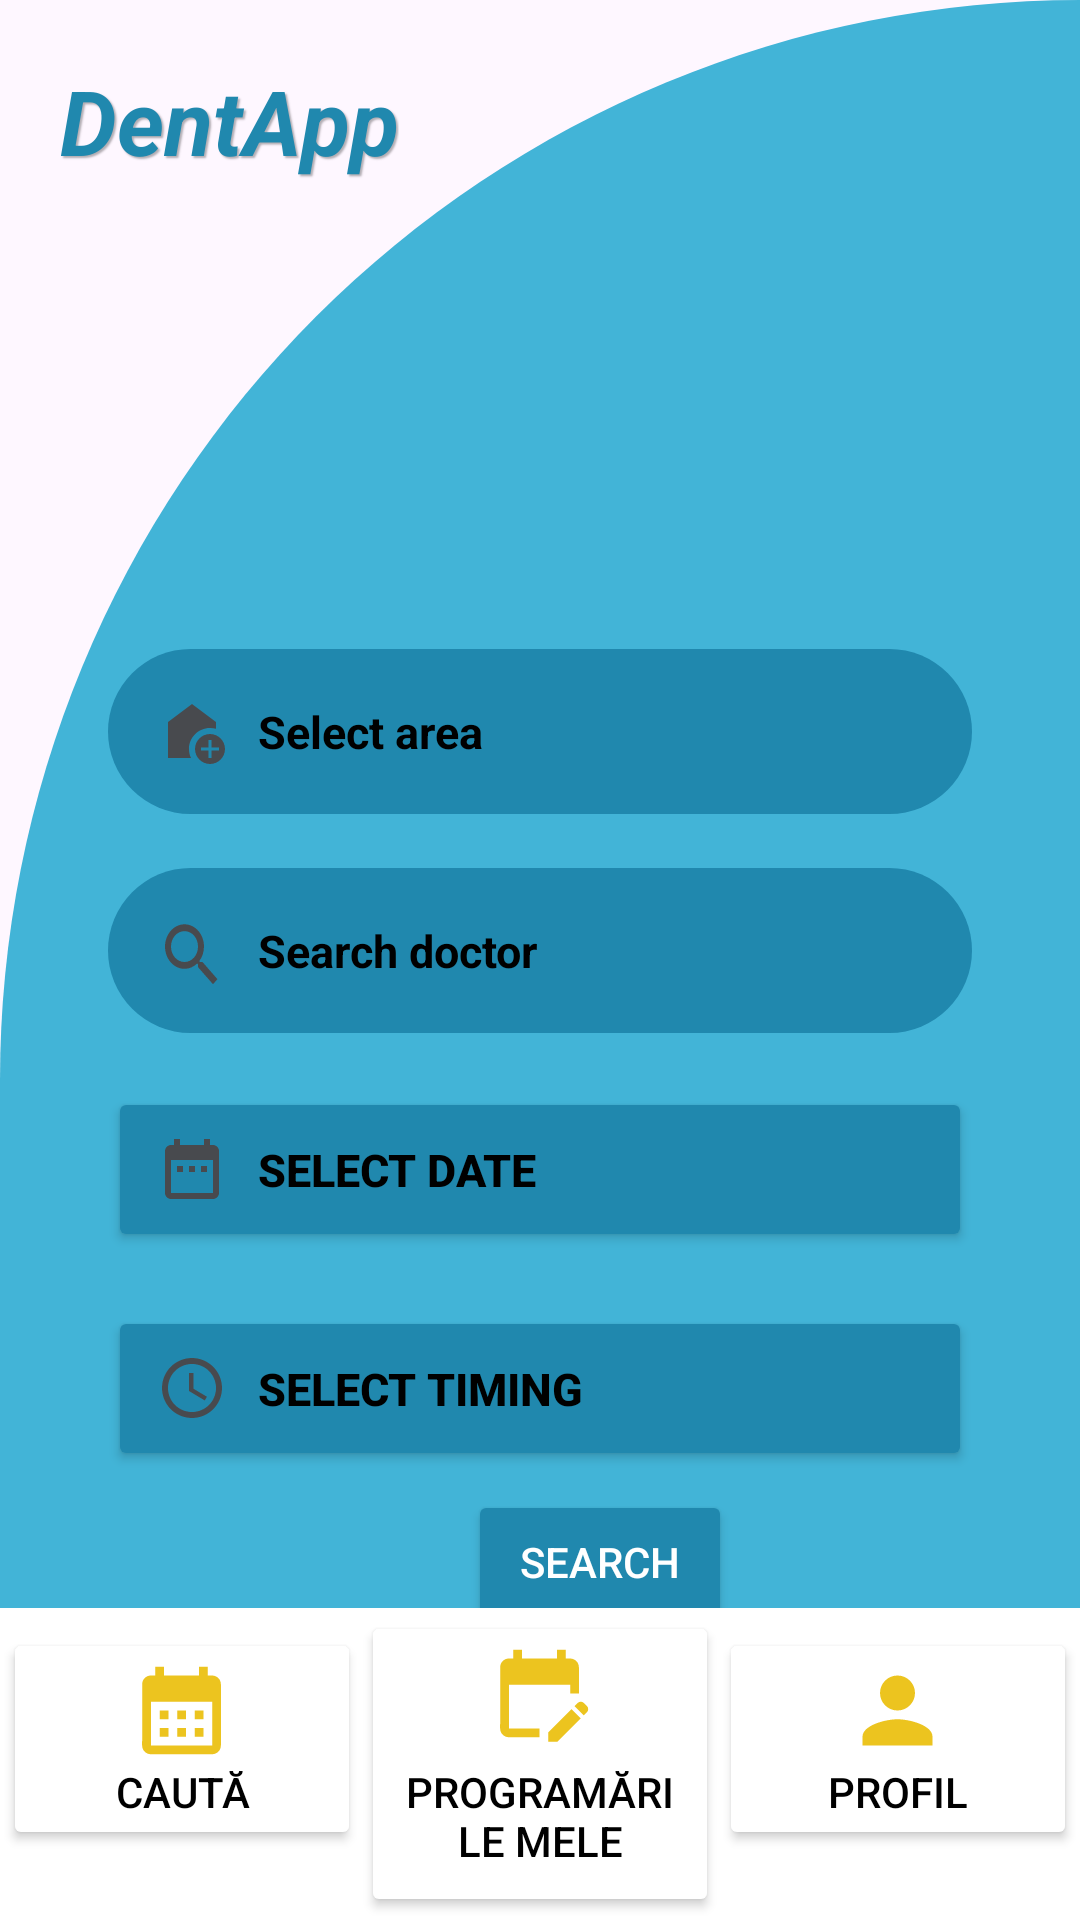

Write the Android layout XML for this screen, with the resource values it uses.
<!-- AndroidManifest.xml: application theme Theme.DentaApp -->
<!-- res/layout/activity_home.xml -->
<?xml version="1.0" encoding="utf-8"?>
<RelativeLayout xmlns:android="http://schemas.android.com/apk/res/android"
    xmlns:app="http://schemas.android.com/apk/res-auto"
    xmlns:tools="http://schemas.android.com/tools"
    android:layout_width="match_parent"
    android:layout_height="match_parent"
    tools:context=".HomeActivity"
    android:background="@drawable/background_home">

    <TextView
        android:id="@+id/nameLogo"
        android:layout_width="wrap_content"
        android:layout_height="wrap_content"
        android:layout_marginStart="20dp"
        android:layout_marginTop="20dp"
        android:layout_marginEnd="20dp"
        android:shadowColor="#4D000000"
        android:shadowDx="2"
        android:shadowDy="2"
        android:shadowRadius="1"
        android:textStyle="bold|italic"
        android:layout_marginBottom="20dp"
        android:text="DentApp"
        android:textColor="#2088AE"
        android:textSize="30sp"
         />

    <GridLayout
        android:layout_width="match_parent"
        android:layout_height="match_parent"
        android:layout_below="@+id/nameLogo"
        android:layout_marginStart="20dp"
        android:layout_marginTop="20dp"
        android:layout_marginEnd="20dp"
        android:layout_marginBottom="20dp"
        android:columnCount="3"
        android:rowCount="3">



        <RelativeLayout
            android:layout_width="match_parent"
            android:layout_height="match_parent"
            android:layout_row="0"
            android:layout_column="0"
            android:padding="16dp">
            <AutoCompleteTextView
                android:id="@+id/SelectArea"
                android:layout_width="342dp"
                android:layout_height="55dp"
                android:layout_marginTop="100dp"
                android:layout_marginBottom="8dp"
                android:background="@drawable/rounded_spinner_background"
                android:drawableLeft="@drawable/baseline_add_home_24"
                android:drawablePadding="10dp"
                android:paddingLeft="16dp"
                android:textStyle="bold"
                android:hint="Select area"
                android:inputType="text"
                android:textSize="15dp"
                android:textColorHint="@color/black"
                />



            <AutoCompleteTextView
                android:id="@+id/editTextSearchDoctor"
                android:layout_width="match_parent"
                android:layout_height="55dp"
                android:layout_below="@id/SelectArea"
                android:layout_marginTop="10dp"
                android:layout_marginBottom="8dp"
                android:background="@drawable/rounded_spinner_background"
                android:drawableLeft="@drawable/baseline_search_24"
                android:drawablePadding="10dp"
                android:paddingLeft="16dp"
                android:textStyle="bold"
                android:hint="Search doctor"
                android:textColorHint="@color/black"
                android:textSize="15dp"
                />

            <Button
                android:id="@+id/buttonSelectDate"
                android:layout_width="match_parent"
                android:layout_height="55dp"
                android:layout_below="@id/editTextSearchDoctor"
                android:layout_marginTop="10dp"
                android:layout_marginBottom="8dp"
                android:backgroundTint="#2088AE"
                android:drawableLeft="@drawable/baseline_date_range_24"
                android:drawablePadding="10dp"
                android:text="Select Date"
                android:textSize="15dp"
                android:textStyle="bold"
                android:gravity="center_vertical|start"
                android:paddingLeft="16dp"
                android:textColor="#FF000000"
                />

            <Button
                android:id="@+id/buttonSelectTiming"
                android:layout_width="match_parent"
                android:layout_height="55dp"
                android:layout_below="@id/buttonSelectDate"
                android:layout_marginTop="10dp"
                android:layout_marginBottom="16dp"
                android:backgroundTint="#2088AE"
                android:drawableLeft="@drawable/baseline_access_time_24"
                android:drawablePadding="10dp"
                android:text="Select Timing"
                android:textSize="15dp"
                android:textStyle="bold"

                android:gravity="center_vertical|start"
                android:paddingLeft="16dp"
                android:textColor="#FF000000" />


            <Button
                android:id="@+id/buttonSearch"
                android:layout_width="wrap_content"
                android:layout_height="wrap_content"
                android:layout_below="@id/buttonSelectTiming"
                android:layout_marginTop="-10dp"
                android:layout_marginLeft="120dp"
                android:text="Search"
                android:backgroundTint="#2088AE"
                android:textColor="#FFF" />


        </RelativeLayout>

    </GridLayout>
    <LinearLayout
        android:layout_width="match_parent"
        android:layout_height="wrap_content"
        android:orientation="horizontal"
        android:layout_alignParentBottom="true"
        android:background="@color/white"
        android:padding="1dp">


    <Button
        android:id="@+id/btnSchedule"
        android:layout_width="0dp"
        android:layout_height="wrap_content"
        android:layout_weight="1"
        android:text="Caută"
        android:drawableTop="@drawable/reservations"
        android:backgroundTint="#ffffff"
        android:textColor="@color/black" />

        <Button
            android:id="@+id/btnMyAppointments"
            android:layout_width="0dp"
            android:layout_height="102dp"
            android:layout_weight="1"
            android:backgroundTint="@color/white"
            android:drawableTop="@drawable/schedule"
            android:text="Programările mele"
            android:textColor="@color/black" />

        <Button
        android:id="@+id/btnProfile"
        android:layout_width="0dp"
        android:layout_height="wrap_content"
        android:layout_weight="1"
        android:text="Profil"
        android:drawableTop="@drawable/person"
        android:backgroundTint="@color/white"
        android:textColor="@color/black" />
</LinearLayout>

</RelativeLayout>
<!-- resources referenced by this layout -->
<resources>
  <color name="black">#FF000000</color>
  <color name="white">#FFFFFFFF</color>
  <!-- drawable background_home (drawable) -->
  <?xml version="1.0" encoding="utf-8"?>
  <shape xmlns:android="http://schemas.android.com/apk/res/android"
      android:shape="rectangle">
      <solid android:color="@color/blue" />
      <corners android:topLeftRadius="400dp"
          android:topRightRadius="0dp" />
  </shape>
  <!-- drawable baseline_date_range_24 (drawable) -->
  <vector android:alpha="0.9" android:height="24dp" android:tint="#4C4343"
      android:viewportHeight="24" android:viewportWidth="24"
      android:width="24dp" xmlns:android="http://schemas.android.com/apk/res/android">
      <path android:fillColor="@android:color/white" android:pathData="M9,11L7,11v2h2v-2zM13,11h-2v2h2v-2zM17,11h-2v2h2v-2zM19,4h-1L18,2h-2v2L8,4L8,2L6,2v2L5,4c-1.11,0 -1.99,0.9 -1.99,2L3,20c0,1.1 0.89,2 2,2h14c1.1,0 2,-0.9 2,-2L21,6c0,-1.1 -0.9,-2 -2,-2zM19,20L5,20L5,9h14v11z"/>
  </vector>
  <!-- drawable baseline_search_24 (drawable) -->
  <vector android:alpha="0.9" android:height="24dp" android:tint="#4C4343"
      android:viewportHeight="21" android:viewportWidth="24"
      android:width="24dp" xmlns:android="http://schemas.android.com/apk/res/android">
      <path android:fillColor="@android:color/white" android:pathData="M15.5,14h-0.79l-0.28,-0.27C15.41,12.59 16,11.11 16,9.5 16,5.91 13.09,3 9.5,3S3,5.91 3,9.5 5.91,16 9.5,16c1.61,0 3.09,-0.59 4.23,-1.57l0.27,0.28v0.79l5,4.99L20.49,19l-4.99,-5zM9.5,14C7.01,14 5,11.99 5,9.5S7.01,5 9.5,5 14,7.01 14,9.5 11.99,14 9.5,14z"/>
  </vector>
  <!-- drawable person (drawable) -->
  <vector android:height="35dp" android:tint="#ECC41F"
      android:viewportHeight="24" android:viewportWidth="24"
      android:width="35dp" xmlns:android="http://schemas.android.com/apk/res/android">
      <path android:fillColor="@android:color/white" android:pathData="M12,12c2.21,0 4,-1.79 4,-4s-1.79,-4 -4,-4 -4,1.79 -4,4 1.79,4 4,4zM12,14c-2.67,0 -8,1.34 -8,4v2h16v-2c0,-2.66 -5.33,-4 -8,-4z"/>
  </vector>
  <!-- drawable reservations (drawable) -->
  <vector android:height="35dp" android:tint="#ECC41F"
      android:viewportHeight="24" android:viewportWidth="24"
      android:width="35dp" xmlns:android="http://schemas.android.com/apk/res/android">
      <path android:fillColor="@android:color/white" android:pathData="M19,4h-1V2h-2v2H8V2H6v2H5C3.89,4 3.01,4.9 3.01,6L3,20c0,1.1 0.89,2 2,2h14c1.1,0 2,-0.9 2,-2V6C21,4.9 20.1,4 19,4zM19,20H5V10h14V20zM9,14H7v-2h2V14zM13,14h-2v-2h2V14zM17,14h-2v-2h2V14zM9,18H7v-2h2V18zM13,18h-2v-2h2V18zM17,18h-2v-2h2V18z"/>
  </vector>
  <!-- drawable rounded_spinner_background (drawable) -->
  <?xml version="1.0" encoding="utf-8"?>
  <shape xmlns:android="http://schemas.android.com/apk/res/android">
      <solid android:color="#2088AE"/>
      <corners android:radius="30dp"/>
  </shape>
  <!-- drawable schedule (drawable) -->
  <vector android:height="35dp" android:tint="#ECC41F"
      android:viewportHeight="24" android:viewportWidth="24"
      android:width="35dp" xmlns:android="http://schemas.android.com/apk/res/android">
      <path android:fillColor="@android:color/white" android:pathData="M12,22H5c-1.11,0 -2,-0.9 -2,-2L3.01,6c0,-1.1 0.88,-2 1.99,-2h1V2h2v2h8V2h2v2h1c1.1,0 2,0.9 2,2v6h-2v-2H5v10h7V22zM22.13,16.99l0.71,-0.71c0.39,-0.39 0.39,-1.02 0,-1.41l-0.71,-0.71c-0.39,-0.39 -1.02,-0.39 -1.41,0l-0.71,0.71L22.13,16.99zM21.42,17.7l-5.3,5.3H14v-2.12l5.3,-5.3L21.42,17.7z"/>
  </vector>
  <style name="Theme.DentaApp" parent="Base.Theme.DentaApp" />
  <color name="blue">#42B4D7</color>
  <style name="Base.Theme.DentaApp" parent="Theme.Material3.DayNight.NoActionBar">
          
          
      </style>
</resources>
